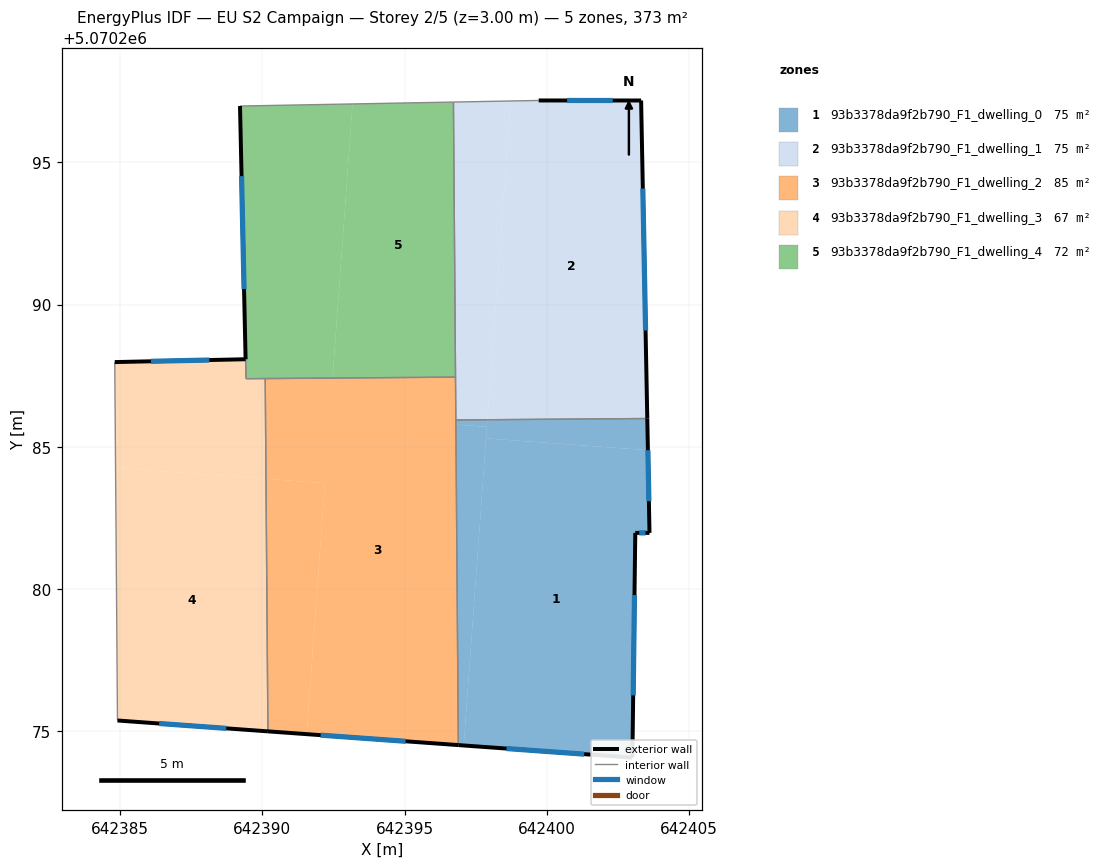
=== STOREY PLAN SPEC (per zone: floor XY polygon, exterior-wall plan segments, windows/doors) ===
zone 1: 93b3378da9f2b790_F1_dwelling_0  (74.7 m²)
  floor: (642403.56, 5070284.88) (642403.62, 5070281.97) (642403.12, 5070281.97) (642403.01, 5070274.06) (642397.08, 5070274.49) (642397.87, 5070285.29)
  floor: (642397.90, 5070285.70) (642397.08, 5070274.49) (642396.89, 5070274.51) (642396.81, 5070285.78)
  floor: (642403.54, 5070285.99) (642403.56, 5070284.88) (642397.87, 5070285.29) (642397.91, 5070285.95)
  floor: (642397.91, 5070285.95) (642397.90, 5070285.70) (642396.81, 5070285.78) (642396.80, 5070285.94)
  exterior wall: (642403.01, 5070274.06) – (642403.12, 5070281.97)  [7.9 m]
    window: (642403.04, 5070276.25) – (642403.09, 5070279.78)  [4.7 m²]
  exterior wall: (642396.89, 5070274.50) – (642403.01, 5070274.06)  [6.1 m]
    window: (642398.59, 5070274.38) – (642401.32, 5070274.19)  [3.7 m²]
  exterior wall: (642403.62, 5070281.97) – (642403.54, 5070285.99)  [4.0 m]
    window: (642403.59, 5070283.08) – (642403.56, 5070284.88)  [2.4 m²]
  exterior wall: (642403.12, 5070281.97) – (642403.62, 5070281.97)  [0.5 m]
    window: (642403.25, 5070281.97) – (642403.48, 5070281.97)  [0.3 m²]
  interior walls: 2
zone 2: 93b3378da9f2b790_F1_dwelling_1  (74.7 m²)
  floor: (642403.32, 5070297.18) (642403.54, 5070285.99) (642397.91, 5070285.95) (642398.73, 5070297.16) (642399.72, 5070297.18)
  floor: (642398.73, 5070297.16) (642397.91, 5070285.95) (642396.80, 5070285.94) (642396.72, 5070297.12)
  exterior wall: (642403.32, 5070297.18) – (642399.72, 5070297.18)  [3.6 m]
    window: (642402.32, 5070297.18) – (642400.72, 5070297.18)  [2.2 m²]
  exterior wall: (642403.54, 5070285.99) – (642403.32, 5070297.18)  [11.2 m]
    window: (642403.48, 5070289.09) – (642403.38, 5070294.08)  [6.7 m²]
  interior walls: 4
zone 3: 93b3378da9f2b790_F1_dwelling_2  (84.9 m²)
  floor: (642392.20, 5070283.72) (642391.56, 5070274.89) (642390.19, 5070274.99) (642390.13, 5070283.87)
  floor: (642396.79, 5070287.45) (642396.89, 5070274.50) (642390.19, 5070274.99) (642391.56, 5070274.89) (642392.20, 5070283.72) (642390.13, 5070283.87) (642390.10, 5070287.40)
  exterior wall: (642390.19, 5070274.99) – (642396.89, 5070274.50)  [6.7 m]
    window: (642392.05, 5070274.85) – (642395.04, 5070274.64)  [4.0 m²]
  interior walls: 4
zone 4: 93b3378da9f2b790_F1_dwelling_3  (67.5 m²)
  floor: (642390.12, 5070283.87) (642390.19, 5070274.99) (642384.90, 5070275.37) (642384.83, 5070284.26)
  floor: (642390.09, 5070287.40) (642390.12, 5070283.87) (642384.83, 5070284.26) (642384.81, 5070287.98) (642389.41, 5070288.08) (642389.42, 5070287.39)
  exterior wall: (642384.90, 5070275.37) – (642390.19, 5070274.99)  [5.3 m]
    window: (642386.37, 5070275.26) – (642388.73, 5070275.09)  [3.2 m²]
  exterior wall: (642389.41, 5070288.08) – (642384.81, 5070287.98)  [4.6 m]
    window: (642388.13, 5070288.05) – (642386.08, 5070288.01)  [2.8 m²]
  interior walls: 4
zone 5: 93b3378da9f2b790_F1_dwelling_4  (71.7 m²)
  floor: (642396.72, 5070297.12) (642396.79, 5070287.45) (642392.47, 5070287.42) (642393.17, 5070297.06)
  floor: (642393.17, 5070297.06) (642392.47, 5070287.42) (642389.43, 5070287.39) (642389.21, 5070296.99)
  exterior wall: (642389.21, 5070296.99) – (642389.41, 5070288.08)  [8.9 m]
    window: (642389.27, 5070294.52) – (642389.35, 5070290.54)  [5.3 m²]
  interior walls: 5

=== DERIVED (storey summary) ===
Building: EU S2 Campaign
Storey: 2 of 5  (floor level z = 3.00 m)
Storey gross floor area: 373.4 m²
Zones on this storey: 5
  - 93b3378da9f2b790_F1_dwelling_0: floor 74.7 m²; exterior wall 18.6 m (55.7 m²); 4 window(s) 11.1 m²; WWR 19.9%
  - 93b3378da9f2b790_F1_dwelling_1: floor 74.7 m²; exterior wall 14.8 m (44.4 m²); 2 window(s) 8.8 m²; WWR 19.9%
  - 93b3378da9f2b790_F1_dwelling_2: floor 84.9 m²; exterior wall 6.7 m (20.1 m²); 1 window(s) 4.0 m²; WWR 19.9%
  - 93b3378da9f2b790_F1_dwelling_3: floor 67.5 m²; exterior wall 9.9 m (29.7 m²); 2 window(s) 5.9 m²; WWR 19.9%
  - 93b3378da9f2b790_F1_dwelling_4: floor 71.7 m²; exterior wall 8.9 m (26.7 m²); 1 window(s) 5.3 m²; WWR 19.9%
Zone adjacency (shared interzone walls):
  - 93b3378da9f2b790_F1_dwelling_0 ↔ 93b3378da9f2b790_F1_dwelling_1
  - 93b3378da9f2b790_F1_dwelling_0 ↔ 93b3378da9f2b790_F1_dwelling_2
  - 93b3378da9f2b790_F1_dwelling_1 ↔ 93b3378da9f2b790_F1_dwelling_2
  - 93b3378da9f2b790_F1_dwelling_1 ↔ 93b3378da9f2b790_F1_dwelling_4
  - 93b3378da9f2b790_F1_dwelling_2 ↔ 93b3378da9f2b790_F1_dwelling_3
  - 93b3378da9f2b790_F1_dwelling_2 ↔ 93b3378da9f2b790_F1_dwelling_4
  - 93b3378da9f2b790_F1_dwelling_3 ↔ 93b3378da9f2b790_F1_dwelling_4